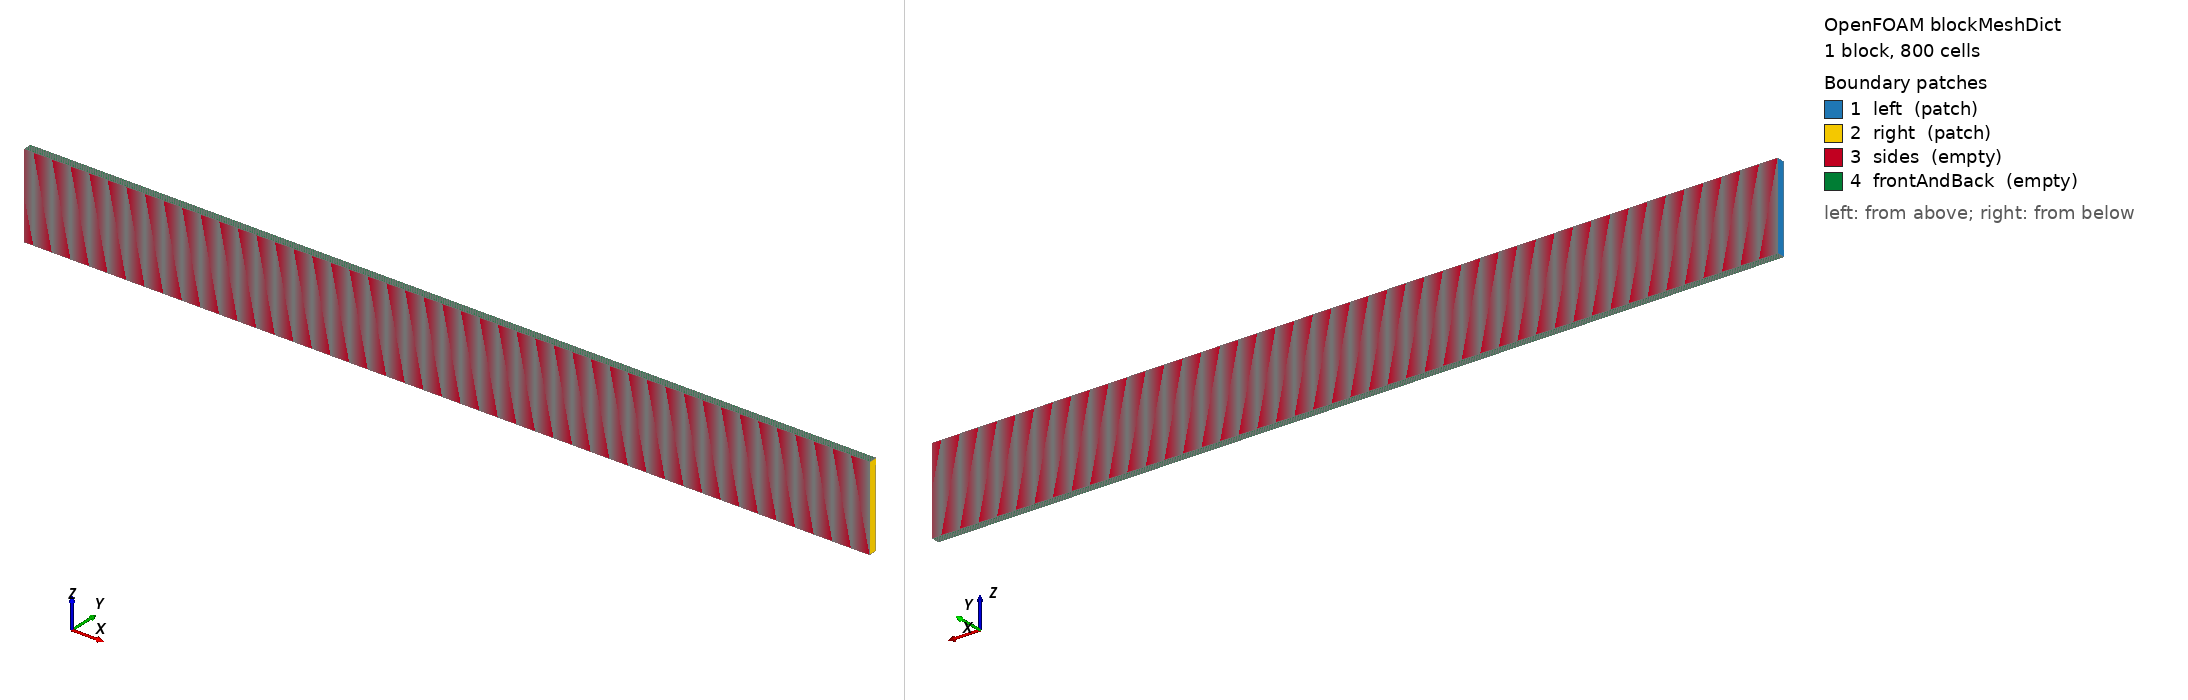

OpenFOAM case: the mesh blockMesh builds from blockMeshDict, 1 block(s), 800 cells. Boundary patches (legend numbers): 1 left (patch), 2 right (patch), 3 sides (empty), 4 frontAndBack (empty). Left view from above one corner, right view from below the opposite corner. Boundary conditions: 0 field file(s) under 0/; 0 of 4 drawn patches have an entry in a shipped field file.

=== system/blockMeshDict ===
FoamFile
{
    version     2.0;
    format      ascii;
    class       dictionary;
    object      blockMeshDict;
}
// generated by scripts/i3_cases.py — do not edit by hand
convertToMeters 1;
vertices
(
    (-0.5 -0.005 -0.05)
    (0.5 -0.005 -0.05)
    (0.5 0.005 -0.05)
    (-0.5 0.005 -0.05)
    (-0.5 -0.005 0.05)
    (0.5 -0.005 0.05)
    (0.5 0.005 0.05)
    (-0.5 0.005 0.05)
);
blocks
(
    hex (0 1 2 3 4 5 6 7) (800 1 1) simpleGrading (1 1 1)
);
edges ();
boundary
(
    left { type patch; faces ((3 0 4 7)); }
    right { type patch; faces ((1 2 6 5)); }
    sides { type empty; faces ((0 1 5 4) (2 3 7 6)); }
    frontAndBack { type empty; faces ((0 3 2 1) (4 5 6 7)); }
);
mergePatchPairs ();
